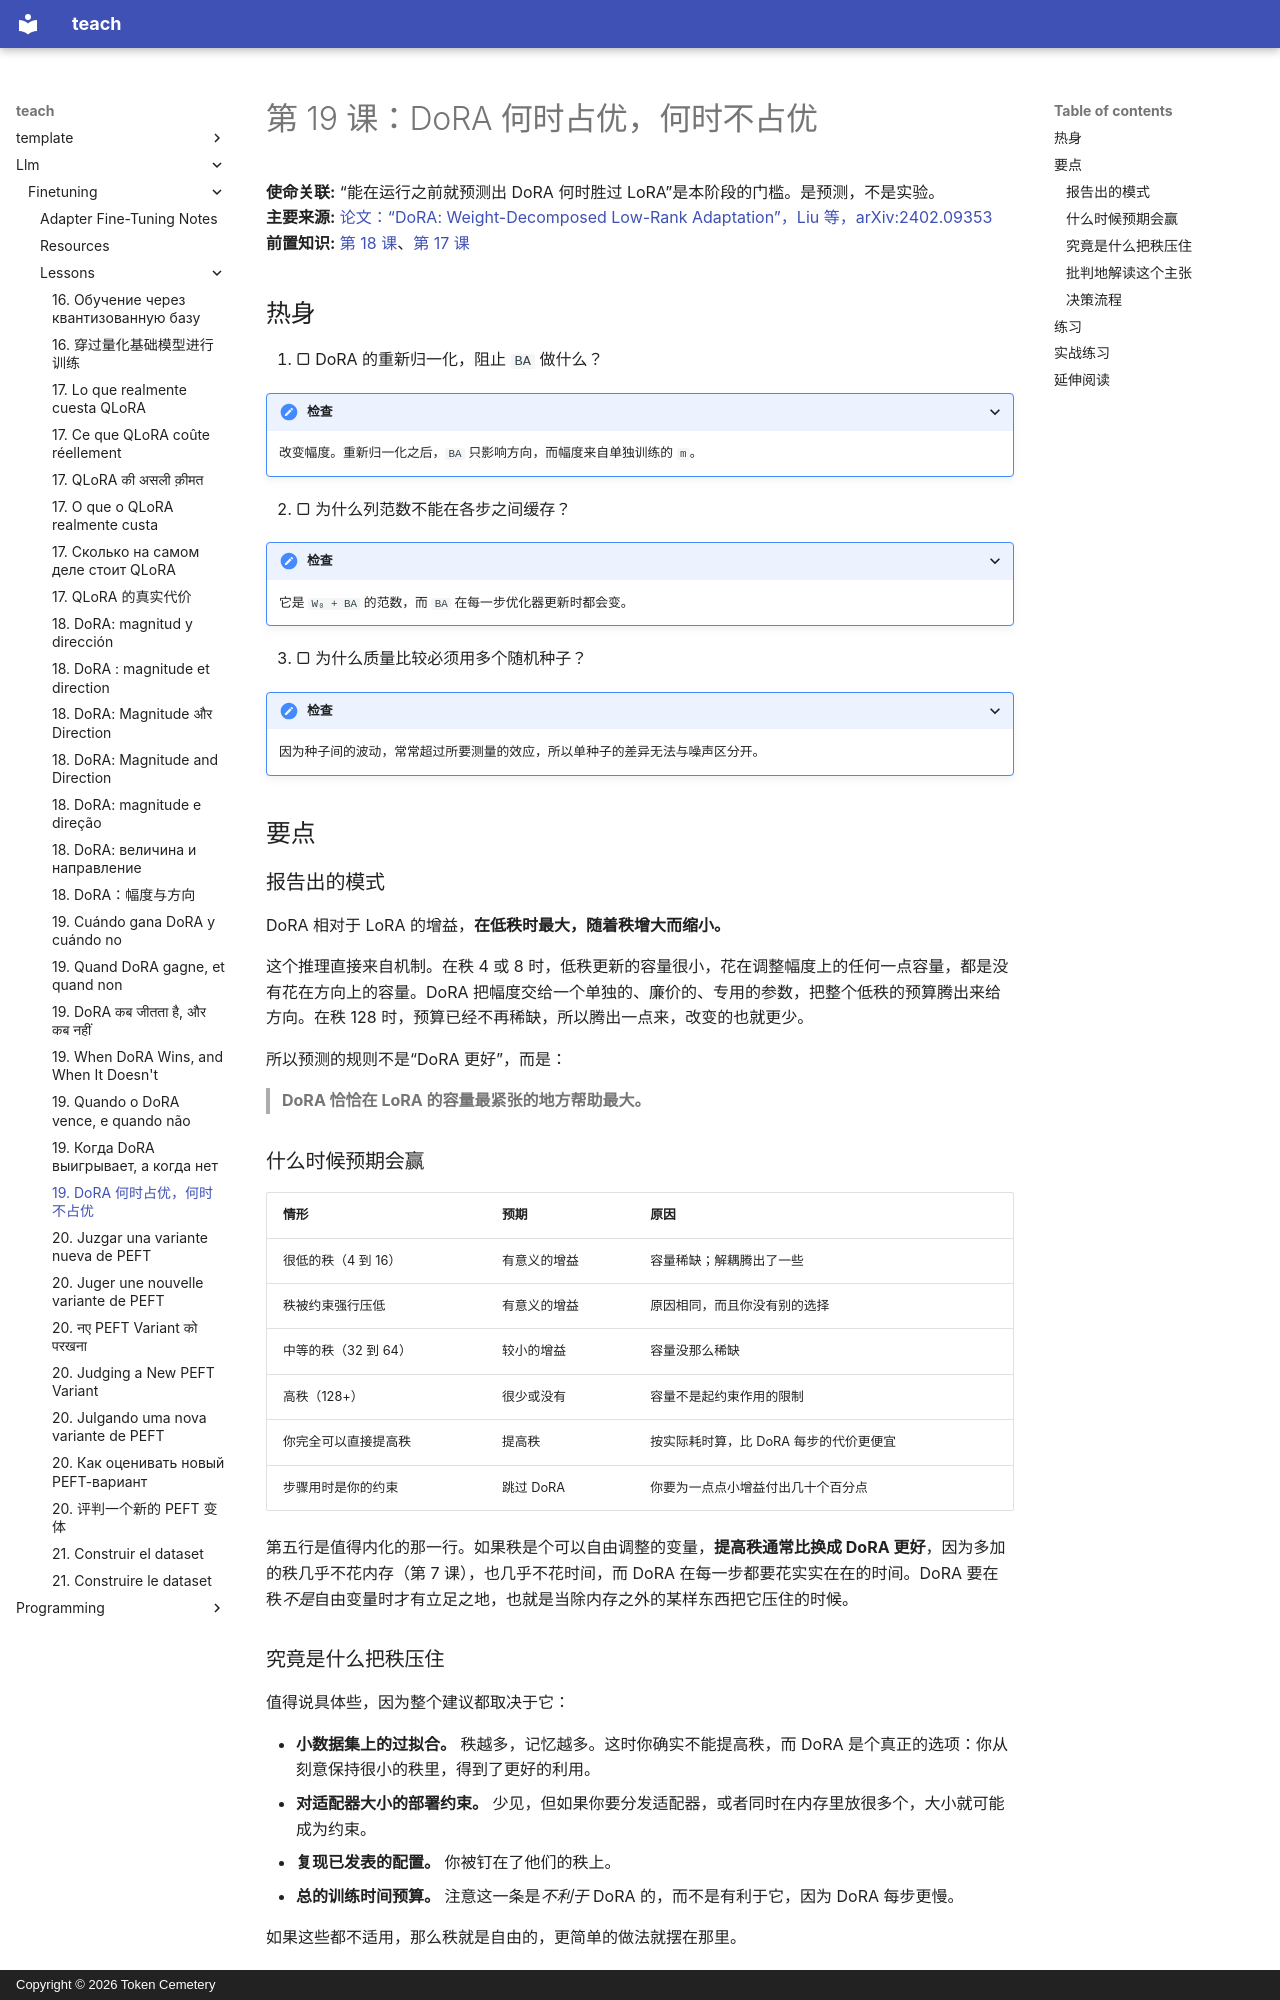

repository: TokenCemetery/teach · page: llm/finetuning/lessons/0019-when-dora-wins.zh/index.html · generator: mkdocs · copyright: Copyright © 2026 Token Cemetery

---
title: "19. DoRA 何时占优，何时不占优"
description: "在运行之前就预测出胜负"
type: lesson
---

# 第 19 课：DoRA 何时占优，何时不占优

**使命关联:** “能在运行之前就预测出 DoRA 何时胜过 LoRA”是本阶段的门槛。是预测，不是实验。
**主要来源:** [论文：“DoRA: Weight-Decomposed Low-Rank Adaptation”，Liu 等，arXiv:2402.09353](https://arxiv.org/abs/2402.09353)
**前置知识:** [第 18 课](0018-dora-magnitude-and-direction.md)、[第 17 课](0017-what-qlora-costs.md)

## 热身

1. ▢ DoRA 的重新归一化，阻止 `BA` 做什么？

<details markdown="1"><summary>检查</summary>

改变幅度。重新归一化之后，`BA` 只影响方向，而幅度来自单独训练的 `m`。

</details>

2. ▢ 为什么列范数不能在各步之间缓存？

<details markdown="1"><summary>检查</summary>

它是 `W₀ + BA` 的范数，而 `BA` 在每一步优化器更新时都会变。

</details>

3. ▢ 为什么质量比较必须用多个随机种子？

<details markdown="1"><summary>检查</summary>

因为种子间的波动，常常超过所要测量的效应，所以单种子的差异无法与噪声区分开。

</details>

## 要点

### 报告出的模式

DoRA 相对于 LoRA 的增益，**在低秩时最大，随着秩增大而缩小。**

这个推理直接来自机制。在秩 4 或 8 时，低秩更新的容量很小，花在调整幅度上的任何一点容量，都是没有花在方向上的容量。DoRA 把幅度交给一个单独的、廉价的、专用的参数，把整个低秩的预算腾出来给方向。在秩 128 时，预算已经不再稀缺，所以腾出一点来，改变的也就更少。

所以预测的规则不是“DoRA 更好”，而是：

> **DoRA 恰恰在 LoRA 的容量最紧张的地方帮助最大。**

### 什么时候预期会赢

| 情形 | 预期 | 原因 |
|---|---|---|
| 很低的秩（4 到 16） | 有意义的增益 | 容量稀缺；解耦腾出了一些 |
| 秩被约束强行压低 | 有意义的增益 | 原因相同，而且你没有别的选择 |
| 中等的秩（32 到 64） | 较小的增益 | 容量没那么稀缺 |
| 高秩（128+） | 很少或没有 | 容量不是起约束作用的限制 |
| 你完全可以直接提高秩 | 提高秩 | 按实际耗时算，比 DoRA 每步的代价更便宜 |
| 步骤用时是你的约束 | 跳过 DoRA | 你要为一点点小增益付出几十个百分点 |

第五行是值得内化的那一行。如果秩是个可以自由调整的变量，**提高秩通常比换成 DoRA 更好**，因为多加的秩几乎不花内存（第 7 课），也几乎不花时间，而 DoRA 在每一步都要花实实在在的时间。DoRA 要在秩*不是*自由变量时才有立足之地，也就是当除内存之外的某样东西把它压住的时候。

### 究竟是什么把秩压住

值得说具体些，因为整个建议都取决于它：

- **小数据集上的过拟合。** 秩越多，记忆越多。这时你确实不能提高秩，而 DoRA 是个真正的选项：你从刻意保持很小的秩里，得到了更好的利用。
- **对适配器大小的部署约束。** 少见，但如果你要分发适配器，或者同时在内存里放很多个，大小就可能成为约束。
- **复现已发表的配置。** 你被钉在了他们的秩上。
- **总的训练时间预算。** 注意这一条是*不利于* DoRA 的，而不是有利于它，因为 DoRA 每步更慢。

如果这些都不适用，那么秩就是自由的，更简单的做法就摆在那里。
